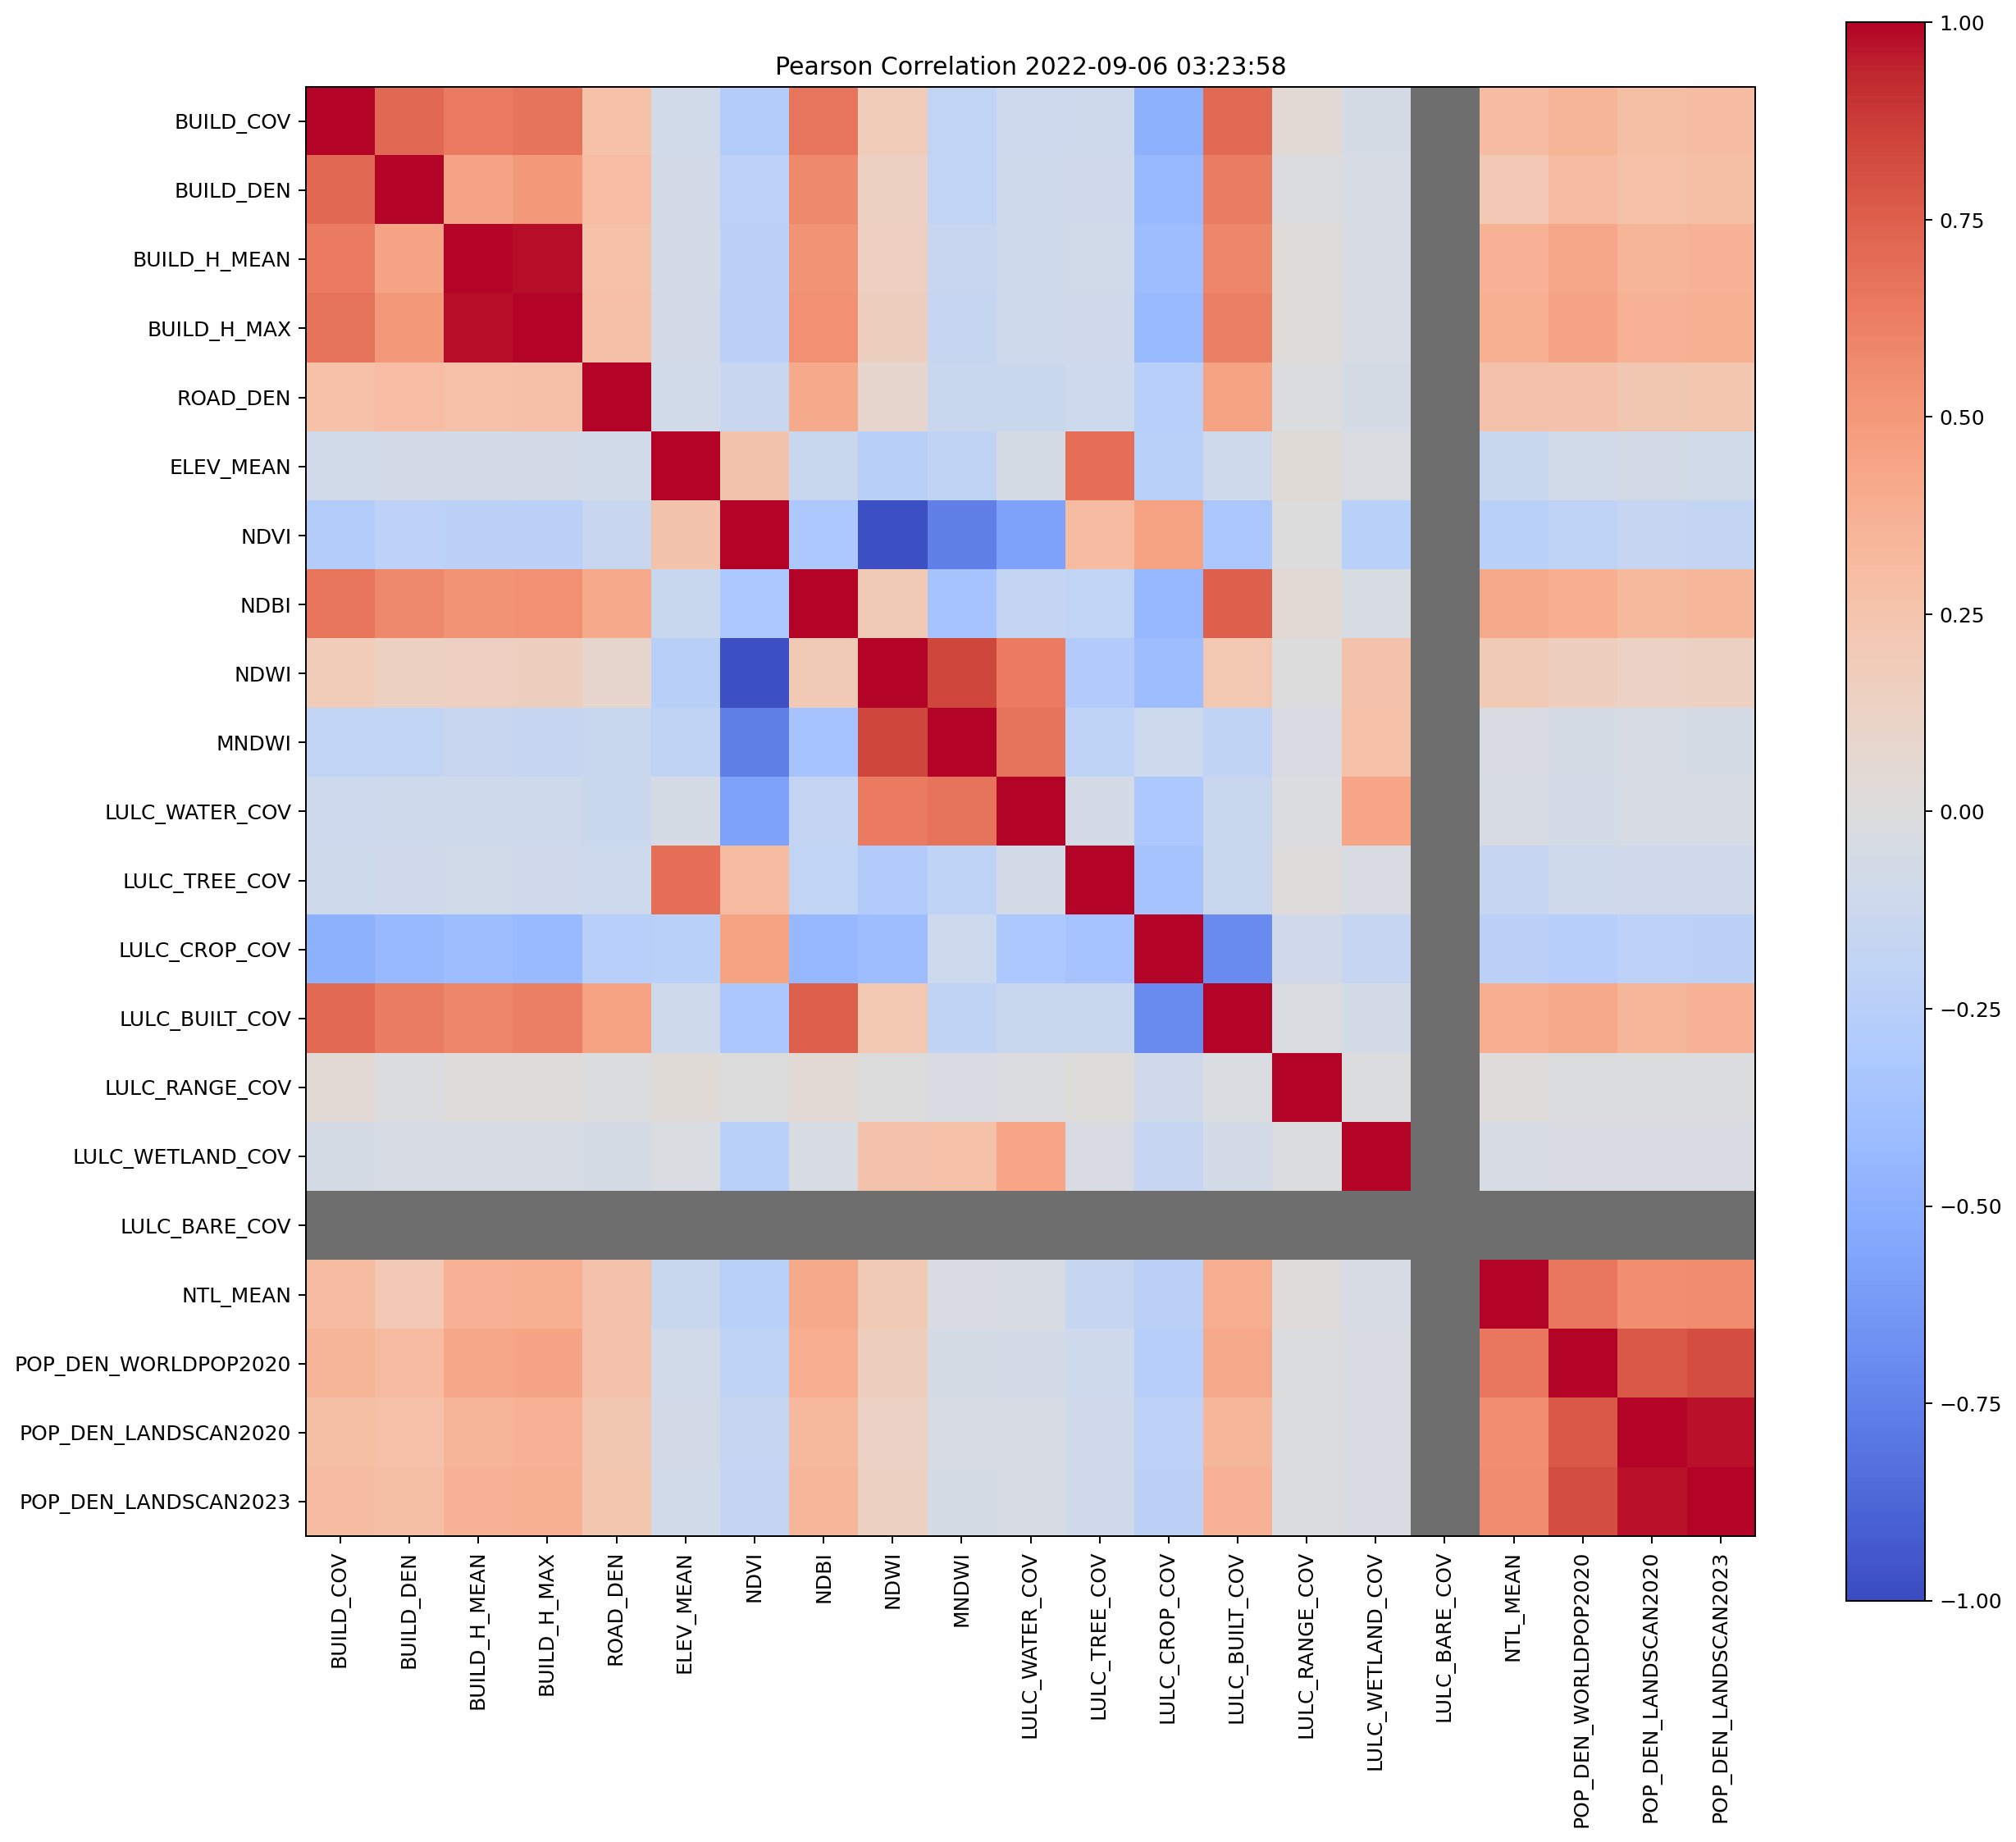

The file beside this chart, header and first rows:
, BUILD_COV, BUILD_DEN, BUILD_H_MEAN, BUILD_H_MAX, ROAD_DEN, ELEV_MEAN, NDVI, NDBI, NDWI, MNDWI, LULC_WATER_COV, LULC_TREE_COV, LULC_CROP_COV, LULC_BUILT_COV, LULC_RANGE_COV, LULC_WETLAND_COV, LULC_BARE_COV, NTL_MEAN, POP_DEN_WORLDPOP2020, POP_DEN_LANDSCAN2020, POP_DEN_LANDSCAN2023
BUILD_COV, 1.0, 0.7129, 0.6388, 0.6673, 0.272, -0.08028, -0.2786, 0.6608, 0.1874, -0.1823, -0.1127, -0.1078, -0.4872, 0.7034, 0.04149, -0.05647, , 0.2974, 0.3463, 0.2885, 0.3036
BUILD_DEN, 0.7129, 1.0, 0.4418, 0.5012, 0.2923, -0.07161, -0.2176, 0.5747, 0.1341, -0.1832, -0.1022, -0.09537, -0.4312, 0.6318, -0.0145, -0.05117, , 0.2091, 0.3067, 0.2728, 0.2853
BUILD_H_MEAN, 0.6388, 0.4418, 1.0, 0.984, 0.2674, -0.06973, -0.2205, 0.5238, 0.147, -0.1462, -0.1016, -0.09179, -0.405, 0.593, 0.02253, -0.05111, , 0.3692, 0.4279, 0.3496, 0.3663
BUILD_H_MAX, 0.6673, 0.5012, 0.984, 1.0, 0.2809, -0.07188, -0.23, 0.5459, 0.1531, -0.1523, -0.1042, -0.09472, -0.4226, 0.6176, 0.01883, -0.05235, , 0.3762, 0.4424, 0.3623, 0.3793
ROAD_DEN, 0.272, 0.2923, 0.2674, 0.2809, 1.0, -0.08433, -0.1467, 0.4133, 0.08505, -0.1388, -0.126, -0.1146, -0.2535, 0.4516, -0.01517, -0.06171, , 0.2584, 0.2608, 0.2223, 0.2343
ELEV_MEAN, -0.08028, -0.07161, -0.06973, -0.07188, -0.08433, 1.0, 0.254, -0.1335, -0.2457, -0.1963, -0.05851, 0.6938, -0.2362, -0.1044, 0.02403, -0.02726, , -0.1371, -0.08914, -0.07775, -0.0809
NDVI, -0.2786, -0.2176, -0.2205, -0.23, -0.1467, 0.254, 1.0, -0.3166, -0.9781, -0.7562, -0.5793, 0.2986, 0.4502, -0.3222, -0.0002832, -0.239, , -0.242, -0.2053, -0.1658, -0.1758
NDBI, 0.6608, 0.5747, 0.5238, 0.5459, 0.4133, -0.1335, -0.3166, 1.0, 0.1972, -0.3548, -0.1782, -0.1893, -0.438, 0.7482, 0.04458, -0.04283, , 0.4127, 0.3889, 0.3207, 0.3392
NDWI, 0.1874, 0.1341, 0.147, 0.1531, 0.08505, -0.2457, -0.9781, 0.1972, 1.0, 0.8414, 0.6343, -0.2839, -0.4018, 0.2159, -0.006654, 0.2653, , 0.197, 0.1631, 0.1305, 0.1384
MNDWI, -0.1823, -0.1832, -0.1462, -0.1523, -0.1388, -0.1963, -0.7562, -0.3548, 0.8414, 1.0, 0.6679, -0.2052, -0.1125, -0.1989, -0.03679, 0.2661, , -0.03841, -0.05946, -0.0529, -0.0558
LULC_WATER_COV, -0.1127, -0.1022, -0.1016, -0.1042, -0.126, -0.05851, -0.5793, -0.1782, 0.6343, 0.6679, 1.0, -0.06608, -0.3143, -0.1342, -0.01799, 0.4335, , -0.04566, -0.06732, -0.05157, -0.05171
LULC_TREE_COV, -0.1078, -0.09537, -0.09179, -0.09472, -0.1146, 0.6938, 0.2986, -0.1893, -0.2839, -0.2052, -0.06608, 1.0, -0.3568, -0.1401, 0.003312, -0.03287, , -0.1611, -0.1073, -0.09506, -0.09862
LULC_CROP_COV, -0.4872, -0.4312, -0.405, -0.4226, -0.2535, -0.2362, 0.4502, -0.438, -0.4018, -0.1125, -0.3143, -0.3568, 1.0, -0.7022, -0.1015, -0.1708, , -0.2272, -0.2603, -0.2123, -0.2258
LULC_BUILT_COV, 0.7034, 0.6318, 0.593, 0.6176, 0.4516, -0.1044, -0.3222, 0.7482, 0.2159, -0.1989, -0.1342, -0.1401, -0.7022, 1.0, -0.02483, -0.06882, , 0.3956, 0.4145, 0.3429, 0.3614
LULC_RANGE_COV, 0.04149, -0.0145, 0.02253, 0.01883, -0.01517, 0.02403, -0.0002832, 0.04458, -0.006654, -0.03679, -0.01799, 0.003312, -0.1015, -0.02483, 1.0, -0.008818, , 0.01394, -0.008936, -0.01323, -0.01437
LULC_WETLAND_COV, -0.05647, -0.05117, -0.05111, -0.05235, -0.06171, -0.02726, -0.239, -0.04283, 0.2653, 0.2661, 0.4335, -0.03287, -0.1708, -0.06882, -0.008818, 1.0, , -0.04917, -0.03169, -0.03659, -0.03708
LULC_BARE_COV, , , , , , , , , , , , , , , , , , , , , 
NTL_MEAN, 0.2974, 0.2091, 0.3692, 0.3762, 0.2584, -0.1371, -0.242, 0.4127, 0.197, -0.03841, -0.04566, -0.1611, -0.2272, 0.3956, 0.01394, -0.04917, , 1.0, 0.6512, 0.5526, 0.5695
POP_DEN_WORLDPOP2020, 0.3463, 0.3067, 0.4279, 0.4424, 0.2608, -0.08914, -0.2053, 0.3889, 0.1631, -0.05946, -0.06732, -0.1073, -0.2603, 0.4145, -0.008936, -0.03169, , 0.6512, 1.0, 0.7811, 0.8147
POP_DEN_LANDSCAN2020, 0.2885, 0.2728, 0.3496, 0.3623, 0.2223, -0.07775, -0.1658, 0.3207, 0.1305, -0.0529, -0.05157, -0.09506, -0.2123, 0.3429, -0.01323, -0.03659, , 0.5526, 0.7811, 1.0, 0.9709
POP_DEN_LANDSCAN2023, 0.3036, 0.2853, 0.3663, 0.3793, 0.2343, -0.0809, -0.1758, 0.3392, 0.1384, -0.0558, -0.05171, -0.09862, -0.2258, 0.3614, -0.01437, -0.03708, , 0.5695, 0.8147, 0.9709, 1.0
